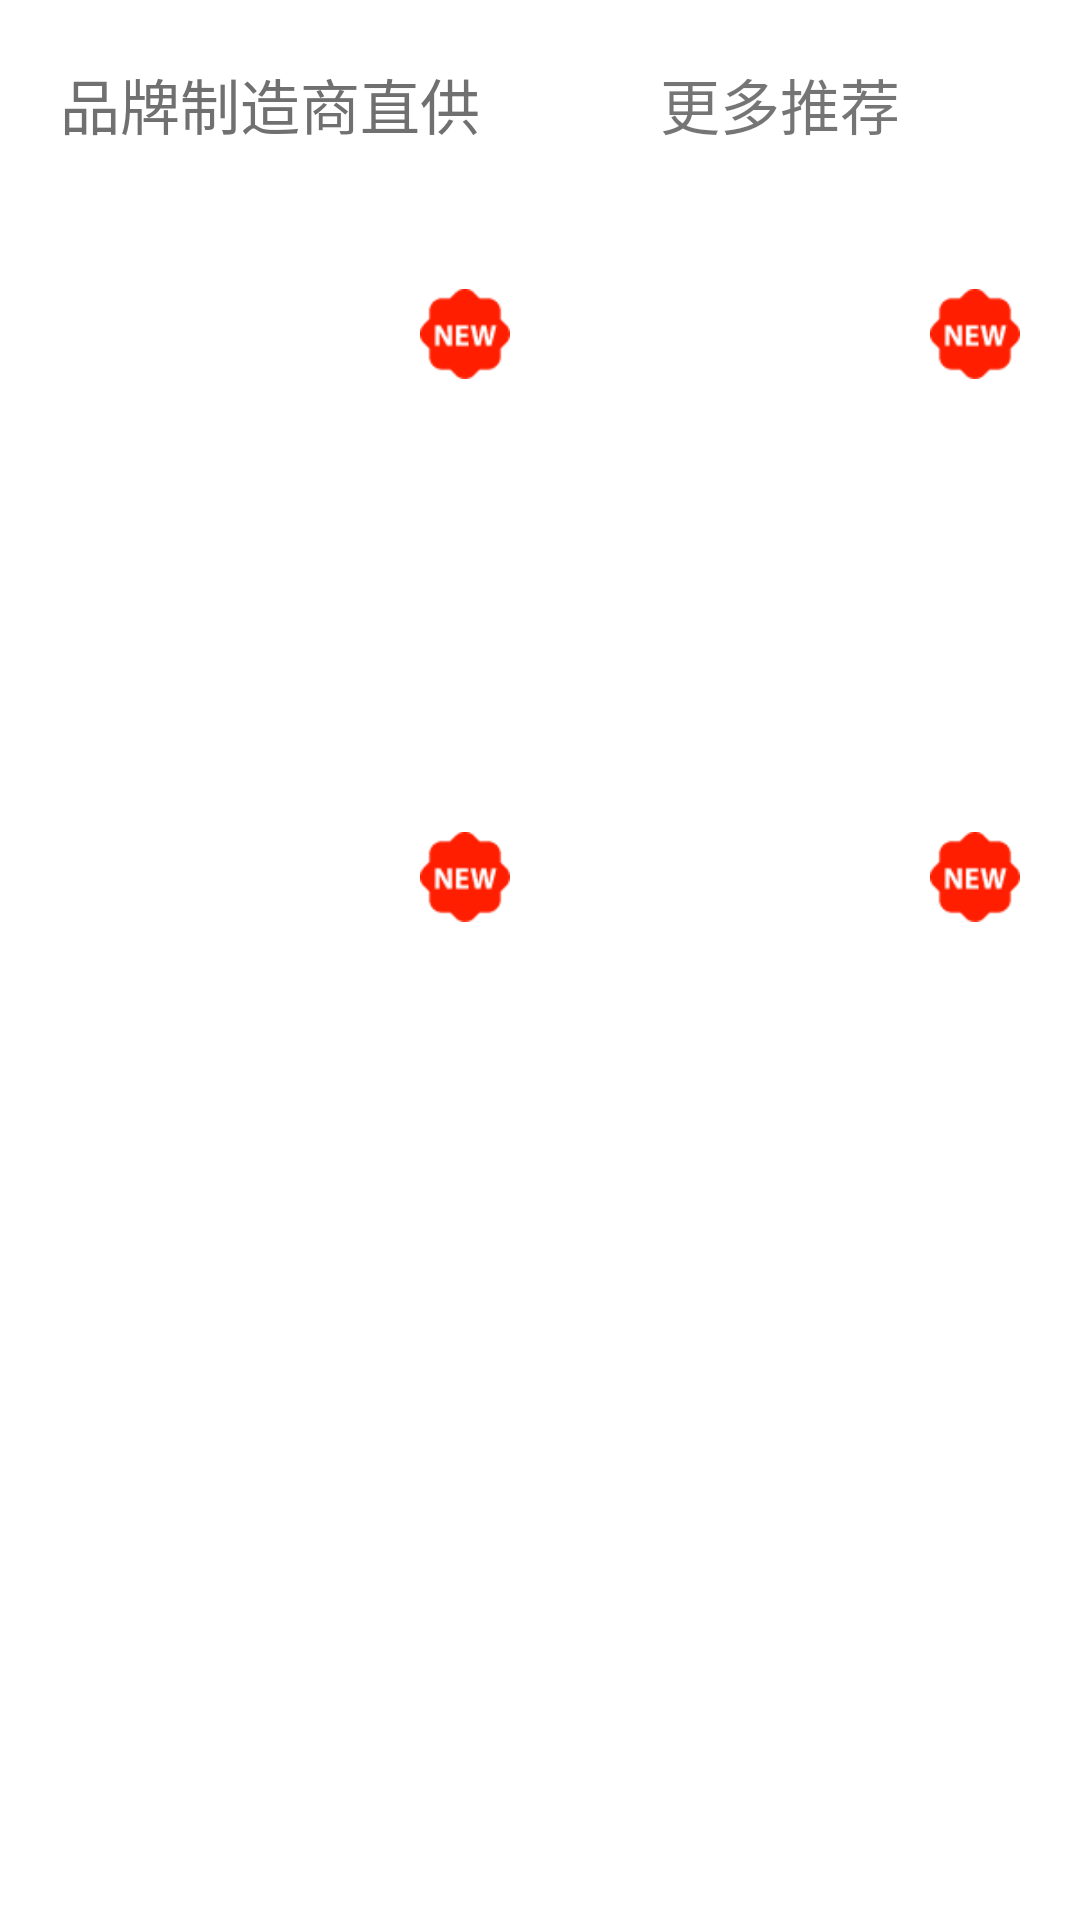

Android layout source for this screen:
<!-- AndroidManifest.xml: application theme AppTheme -->
<!-- res/layout/home_brand_item.xml -->
<?xml version="1.0" encoding="utf-8"?>
<RelativeLayout xmlns:android="http://schemas.android.com/apk/res/android"
    android:layout_width="match_parent"
    android:layout_height="@dimen/dp_420"
    android:paddingTop="@dimen/dp_20"
    android:layout_marginTop="@dimen/dp_20"
    android:background="@color/c_ffffff"
    >
    <TextView
        android:textColor="@color/c_707070"
        android:id="@+id/tv_manufacturer"
        android:layout_marginLeft="@dimen/dp_20"
        android:textSize="@dimen/sp_20"
        android:layout_width="wrap_content"
        android:layout_height="wrap_content"
        android:text="@string/Brand_manufacturer_direct_supply"
        />
    <ImageView
        android:id="@+id/img_right"
        android:layout_marginRight="@dimen/dp_10"
        android:layout_alignParentRight="true"
        android:layout_width="@dimen/dp_30"
        android:layout_height="@dimen/dp_30"
        android:background="@mipmap/play_circle"
        />
    <TextView
        android:layout_marginRight="@dimen/dp_20"
        android:layout_toLeftOf="@id/img_right"
        android:textSize="@dimen/sp_20"
        android:layout_width="wrap_content"
        android:layout_height="wrap_content"
        android:text="@string/More_recommended"
        />

    <TextView
        android:id="@+id/tv_more"
        android:layout_width="wrap_content"
        android:layout_height="wrap_content"
        android:layout_below="@id/tv_manufacturer"
        android:layout_marginLeft="@dimen/dp_20"
        android:layout_marginTop="@dimen/dp_20"
        android:textSize="@dimen/sp_20" />
    <TextView
        android:id="@+id/tv_more_price"
        android:layout_marginTop="@dimen/dp_5"
        android:layout_marginLeft="@dimen/dp_25"
        android:layout_below="@id/tv_more"
        android:layout_width="wrap_content"
        android:layout_height="wrap_content"
        />
    <ImageView
        android:layout_alignRight="@id/img_wifi"
        android:layout_below="@id/tv_more"
        android:layout_width="@dimen/dp_30"
        android:layout_height="@dimen/dp_30"
        android:background="@mipmap/icon_new"
        />
    <ImageView
        android:background="@drawable/place"
        android:id="@+id/img_wifi"
        android:layout_marginTop="@dimen/dp_10"
        android:layout_marginLeft="@dimen/dp_20"
        android:layout_below="@id/tv_more_price"
        android:layout_width="@dimen/dp_150"
        android:layout_height="@dimen/dp_100"
        />
    <TextView
        android:layout_marginTop="@dimen/dp_20"
        android:layout_alignLeft="@id/img_mujj"
        android:id="@+id/tv_mujj"
        android:layout_width="wrap_content"
        android:layout_height="wrap_content"
        android:layout_below="@id/tv_manufacturer"
        android:textSize="@dimen/sp_20" />
    <TextView
        android:layout_marginTop="@dimen/dp_10"
        android:layout_below="@id/tv_mujj"
        android:layout_alignLeft="@id/tv_mujj"
        android:id="@+id/tv_mujj_price"
        android:layout_width="wrap_content"
        android:layout_height="wrap_content"
        />
    <ImageView
        android:layout_alignRight="@id/img_mujj"
        android:layout_below="@id/tv_mujj"
        android:layout_width="@dimen/dp_30"
        android:layout_height="@dimen/dp_30"
        android:background="@mipmap/icon_new"
        />
    <ImageView
        android:id="@+id/img_mujj"
        android:layout_marginLeft="@dimen/dp_20"
        android:layout_toRightOf="@id/img_wifi"
        android:layout_alignTop="@id/img_wifi"
        android:layout_width="@dimen/dp_150"
        android:layout_height="@dimen/dp_100"
        android:background="@drawable/place"
        />
    <TextView
        android:id="@+id/tv_aimu"
        android:layout_width="wrap_content"
        android:layout_height="wrap_content"
        android:layout_below="@id/img_wifi"
        android:layout_marginLeft="@dimen/dp_20"
        android:layout_marginTop="@dimen/dp_20"
        android:textSize="@dimen/sp_20" />
    <TextView
        android:id="@+id/tv_aimu_price"
        android:layout_marginTop="@dimen/dp_5"
        android:layout_marginLeft="@dimen/dp_25"
        android:layout_below="@id/tv_aimu"
        android:layout_width="wrap_content"
        android:layout_height="wrap_content"
        />
    <ImageView
        android:layout_alignRight="@id/img_aimu"
        android:layout_below="@id/tv_aimu"
        android:layout_width="@dimen/dp_30"
        android:layout_height="@dimen/dp_30"
        android:background="@mipmap/icon_new"
        />
    <ImageView
        android:id="@+id/img_aimu"
        android:layout_marginTop="@dimen/dp_10"
        android:layout_marginLeft="@dimen/dp_20"
        android:layout_below="@id/tv_aimu_price"
        android:layout_width="@dimen/dp_150"
        android:layout_height="@dimen/dp_100"
        android:background="@drawable/place"
        />
    <TextView
        android:id="@+id/tv_neiye"
        android:layout_width="wrap_content"
        android:layout_height="wrap_content"
        android:layout_below="@id/img_mujj"
        android:layout_marginTop="@dimen/dp_20"
        android:layout_alignLeft="@id/img_mujj"
        android:textSize="@dimen/sp_20" />
    <TextView
        android:layout_below="@id/tv_neiye"
        android:layout_alignLeft="@id/tv_neiye"
        android:id="@+id/tv_neiye_price"
        android:layout_marginTop="@dimen/dp_5"
        android:layout_width="wrap_content"
        android:layout_height="wrap_content"
        />
    <ImageView
        android:layout_alignRight="@id/img_neiye"
        android:layout_below="@id/tv_aimu"
        android:layout_width="@dimen/dp_30"
        android:layout_height="@dimen/dp_30"
        android:background="@mipmap/icon_new"
        />
    <ImageView
        android:layout_marginTop="@dimen/dp_10"
        android:layout_below="@id/tv_neiye_price"
        android:id="@+id/img_neiye"
        android:layout_alignLeft="@id/img_mujj"
        android:layout_width="@dimen/dp_150"
        android:layout_height="@dimen/dp_100"
        android:background="@drawable/place"
        />
</RelativeLayout>
<!-- resources referenced by this layout -->
<resources>
  <color name="c_707070">#707070</color>
  <color name="c_ffffff">#ffffff</color>
  <dimen name="dp_10">10dp</dimen>
  <dimen name="dp_100">100dp</dimen>
  <dimen name="dp_150">150dp</dimen>
  <dimen name="dp_20">20dp</dimen>
  <dimen name="dp_25">25dp</dimen>
  <dimen name="dp_30">30dp</dimen>
  <dimen name="dp_420">420dp</dimen>
  <dimen name="dp_5">5dp</dimen>
  <dimen name="sp_20">20sp</dimen>
  <!-- mipmap icon_new: png bitmap (mipmap-xxhdpi, 1147 bytes) -->
  <string name="Brand_manufacturer_direct_supply">品牌制造商直供</string>
  <string name="More_recommended">更多推荐</string>
  <style name="AppTheme" parent="Theme.AppCompat.Light.NoActionBar">
          
          <item name="colorPrimary">@color/colorPrimary</item>
          <item name="colorPrimaryDark">@color/colorPrimaryDark</item>
          <item name="colorAccent">@color/colorAccent</item>
      </style>
  <color name="colorPrimary">#008577</color>
  <color name="colorPrimaryDark">#00574B</color>
  <color name="colorAccent">#D81B60</color>
</resources>
